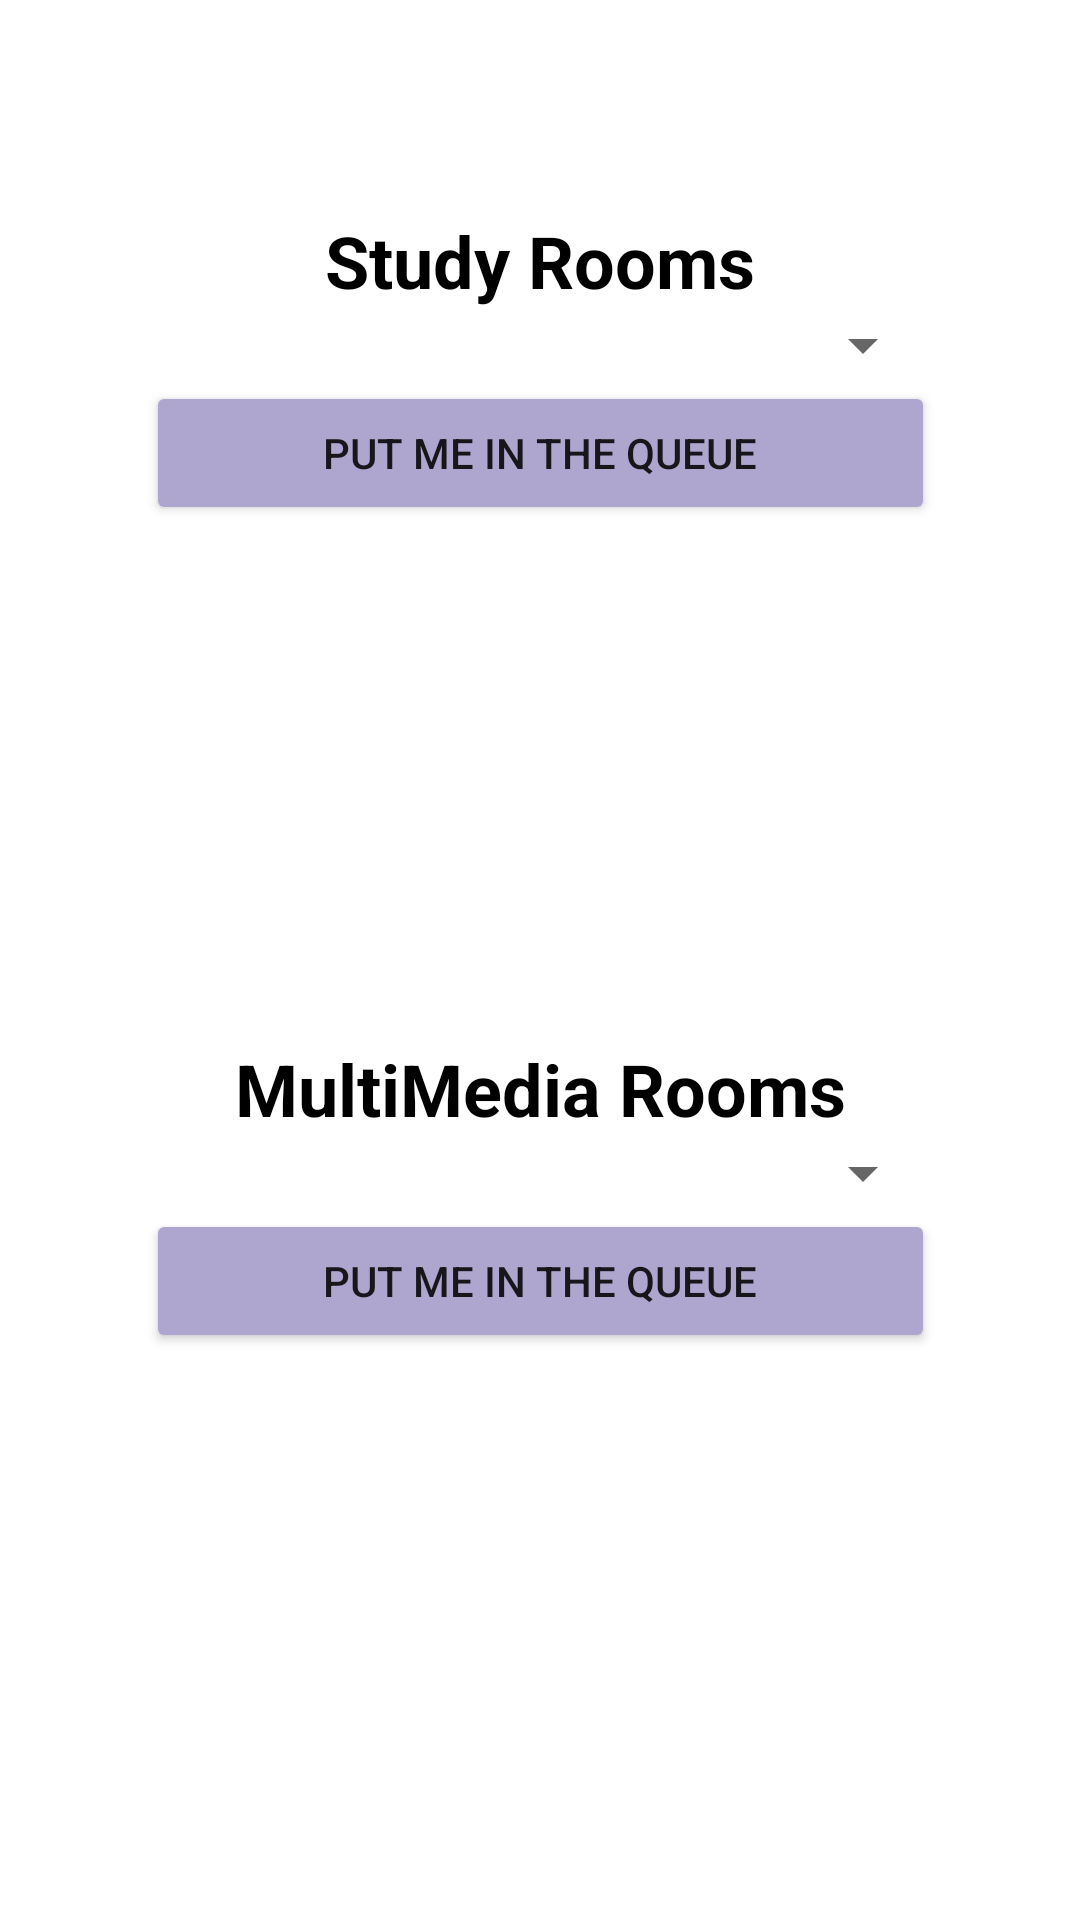

Android layout source for this screen:
<!-- AndroidManifest.xml: application theme Theme.MainMenu -->
<!-- res/layout/activity_student_study_multi_media_rooms.xml -->
<?xml version="1.0" encoding="utf-8"?>
<androidx.constraintlayout.widget.ConstraintLayout xmlns:android="http://schemas.android.com/apk/res/android"
    xmlns:app="http://schemas.android.com/apk/res-auto"
    xmlns:tools="http://schemas.android.com/tools"
    android:layout_width="match_parent"
    android:layout_height="match_parent"
    tools:context=".StudentStudyMultiMediaRooms">
    <LinearLayout
        android:id="@+id/linearLayout"
        android:layout_width="263dp"
        android:layout_height="220dp"
        android:layout_marginStart="1dp"
        android:layout_marginTop="1dp"
        android:layout_marginEnd="1dp"
        android:layout_marginBottom="1dp"
        android:orientation="vertical"
        app:layout_constraintBottom_toBottomOf="parent"
        app:layout_constraintEnd_toEndOf="parent"
        app:layout_constraintStart_toStartOf="parent"
        app:layout_constraintTop_toTopOf="parent"
        app:layout_constraintVertical_bias="0.167">

        <TextView
            android:id="@+id/textView"
            android:layout_width="match_parent"
            android:layout_height="wrap_content"
            android:fontFamily="sans-serif"
            android:text="Study Rooms"
            android:textAlignment="center"
            android:textColor="#000000"
            android:textSize="24sp"
            android:textStyle="bold" />

        <Spinner
            android:id="@+id/spinnerStudyRooms"
            android:layout_width="match_parent"
            android:layout_height="wrap_content"
            tools:ignore="TouchTargetSizeCheck,SpeakableTextPresentCheck" />

        <Button
            android:id="@+id/buttonQueue1"
            android:layout_width="match_parent"
            android:layout_height="wrap_content"
            android:text="Put me ın the queue"
            android:backgroundTint="@color/material_dynamic_tertiary70"/>

    </LinearLayout>

    <LinearLayout
        android:layout_width="263dp"
        android:layout_height="220dp"
        android:orientation="vertical"
        app:layout_constraintBottom_toBottomOf="parent"
        app:layout_constraintEnd_toEndOf="parent"
        app:layout_constraintStart_toStartOf="parent"
        app:layout_constraintTop_toTopOf="parent"
        app:layout_constraintVertical_bias="0.825">

        <TextView
            android:id="@+id/textView2"
            android:layout_width="match_parent"
            android:layout_height="wrap_content"
            android:text="MultiMedia Rooms"
            android:textAlignment="center"
            android:textColor="#000000"
            android:textSize="24sp"
            android:textStyle="bold" />

        <Spinner
            android:id="@+id/spinnerMultimediaRooms"
            android:layout_width="match_parent"
            android:layout_height="wrap_content"
            tools:ignore="TouchTargetSizeCheck,SpeakableTextPresentCheck" />

        <Button
            android:id="@+id/buttonQueue2"
            android:layout_width="match_parent"
            android:layout_height="wrap_content"
            android:text="Put me in the queue"
            android:backgroundTint="@color/material_dynamic_tertiary70"/>
    </LinearLayout>
</androidx.constraintlayout.widget.ConstraintLayout>
<!-- resources referenced by this layout -->
<resources>
  <style name="Theme.MainMenu" parent="Theme.MaterialComponents.DayNight.NoActionBar">
          
          <item name="colorPrimary">@color/purple_500</item>
          <item name="colorPrimaryVariant">@color/purple_700</item>
          <item name="colorOnPrimary">@color/white</item>
          
          <item name="colorSecondary">@color/teal_200</item>
          <item name="colorSecondaryVariant">@color/teal_700</item>
          <item name="colorOnSecondary">@color/black</item>
          
          <item name="android:statusBarColor" tools:targetApi="l">?attr/colorPrimaryVariant</item>
          
      </style>
  <!-- not gathered from this repository: default colours our renderer supplied (Android Studio template values) -->
  <color name="purple_500">#FF6200EE</color>
  <color name="purple_700">#FF3700B3</color>
  <color name="teal_200">#FF03DAC5</color>
  <color name="teal_700">#FF018786</color>
  <color name="black">#FF000000</color>
  <color name="white">#FFFFFFFF</color>
</resources>
